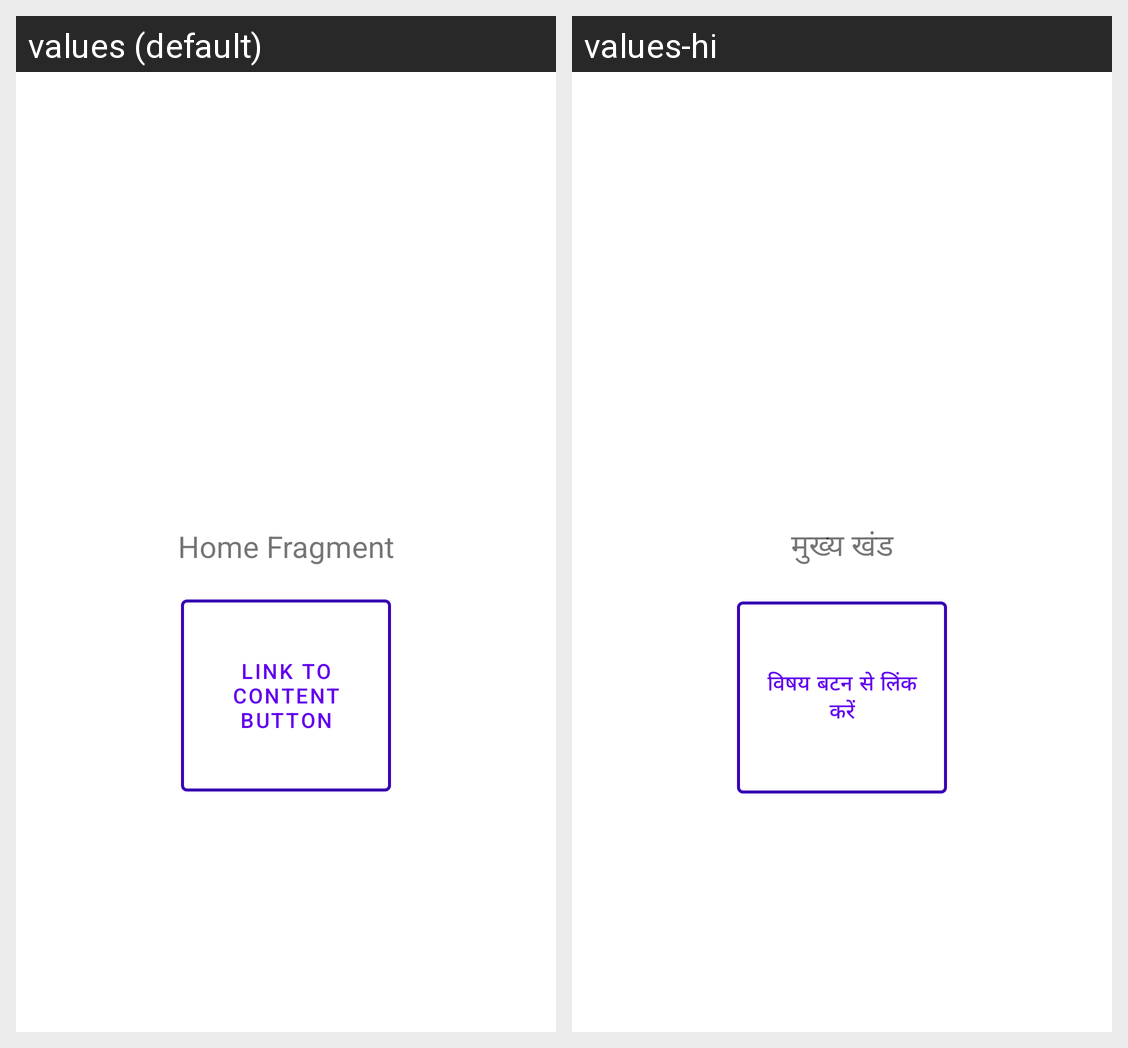

Translations of the strings shown on this Android screen, per locale in the grid:
Android screen res/layout/fragment_home.xml rendered under 2 locales, left to right: values (default), values-hi. Device: Nexus 5 (rendered at 1080×1920; each locale shown at half size, 540×960, under a caption strip naming it); theme Theme.NavigationDrawer.
Strings drawn on this screen, with the default value and each locale's value (text and hints the layout hard-codes, and strings that could not be matched under every locale, appear in the picture but are not listed):

home_fragment
  values: Home Fragment
  values-hi: मुख्य खंड

link_to_content_button
  values: Link to Content Button
  values-hi: विषय बटन से लिंक करें
